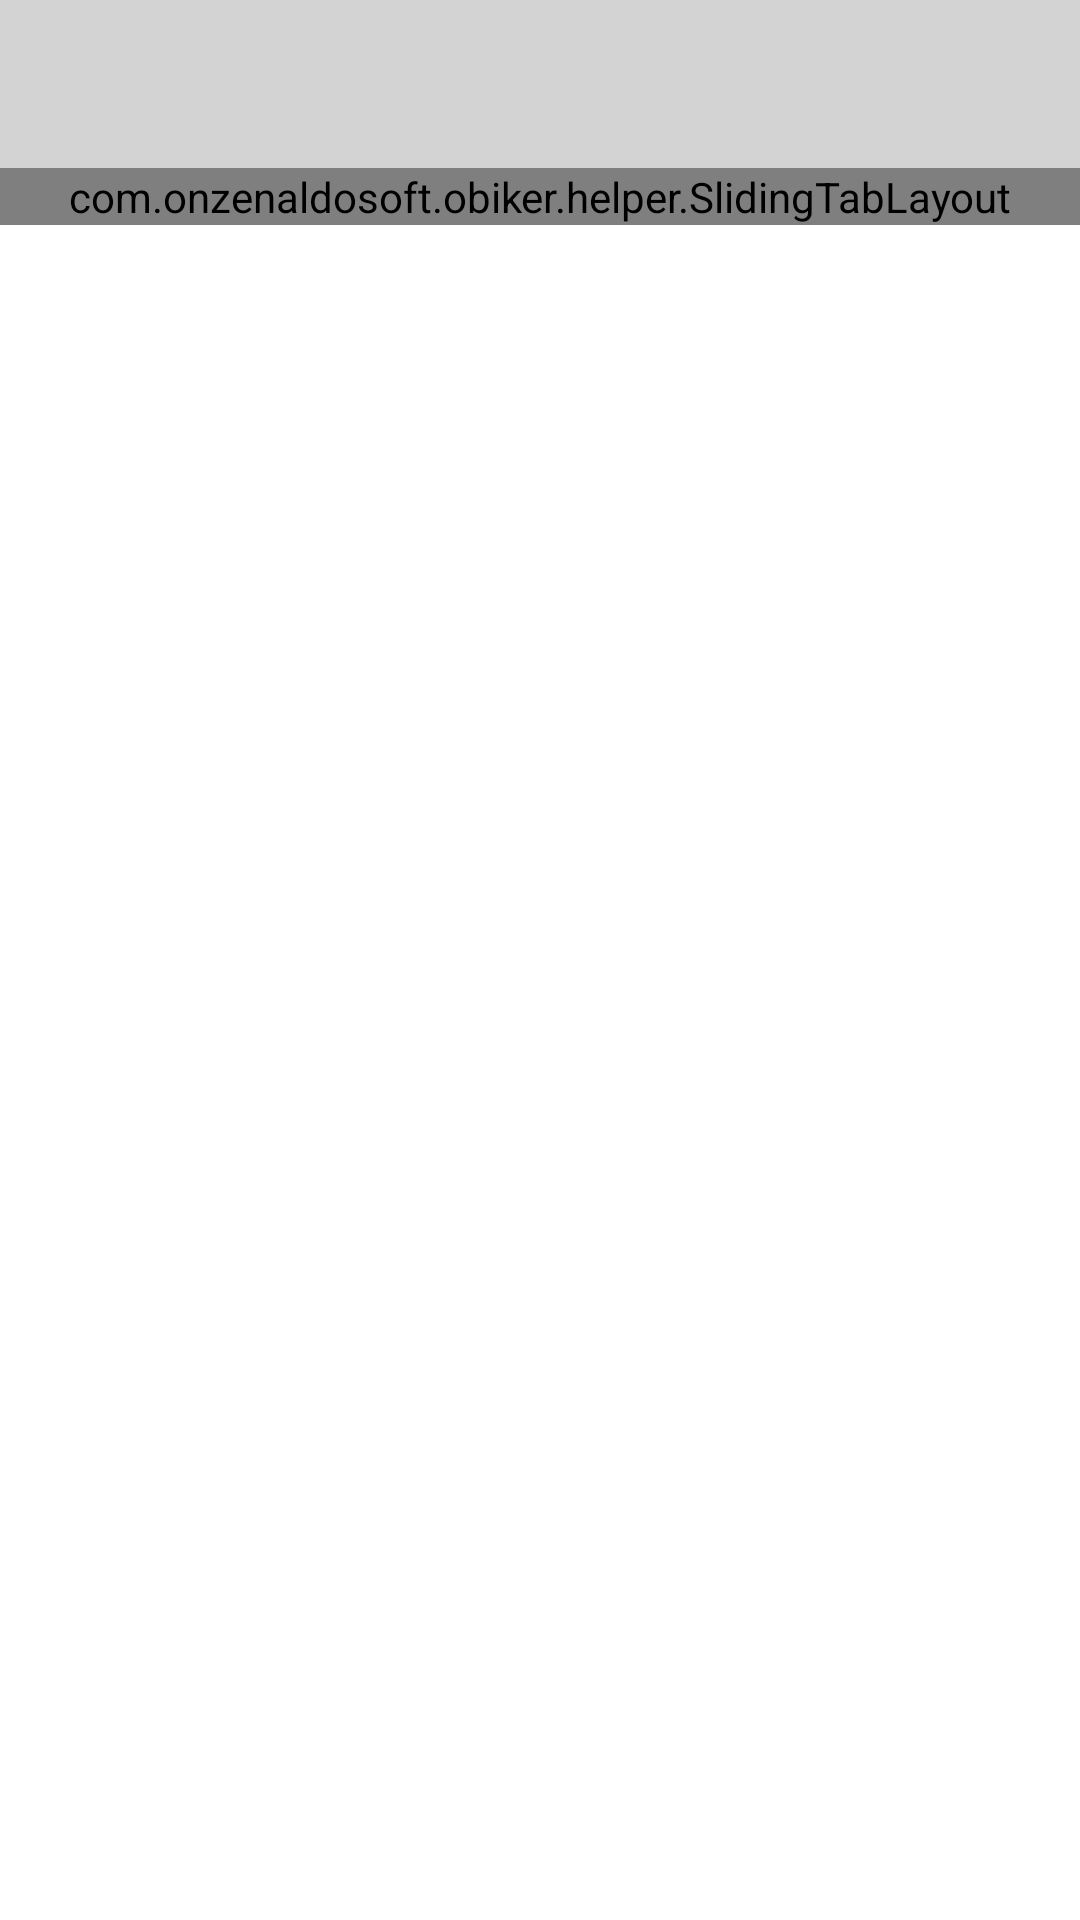

Here is an Android app screen rendered from its layout file. Give the layout XML and the strings, colors and styles it references.
<!-- AndroidManifest.xml: application theme AppTheme -->
<!-- res/layout/activity_main.xml -->
<?xml version="1.0" encoding="utf-8"?>
<LinearLayout xmlns:android="http://schemas.android.com/apk/res/android"
    xmlns:tools="http://schemas.android.com/tools"
    android:orientation="vertical"
    android:layout_width="match_parent"
    android:layout_height="match_parent"
    tools:context=".activity.MainActivity">

    <include android:id="@+id/toolbar"
        layout="@layout/toolbar"/>

    <com.onzenaldosoft.obiker.helper.SlidingTabLayout
        android:id="@+id/stl_tabs"
        android:background="@color/colorPrimary"
        android:layout_width="match_parent"
        android:layout_height="wrap_content">

    </com.onzenaldosoft.obiker.helper.SlidingTabLayout>

    <android.support.v4.view.ViewPager
        android:id="@+id/vp_pagina"
        android:layout_width="match_parent"
        android:layout_height="0dp"
        android:layout_weight="1"/>

</LinearLayout>
<!-- res/layout/toolbar.xml (included above) -->
<?xml version="1.0" encoding="utf-8"?>
<android.support.v7.widget.Toolbar
    xmlns:android="http://schemas.android.com/apk/res/android"
    xmlns:app="http://schemas.android.com/apk/res-auto"
    android:layout_width="match_parent"
    android:layout_height="wrap_content"
    android:background="?attr/colorPrimary"
    android:minHeight="?attr/actionBarSize"
    android:theme="?attr/actionBarTheme"
    app:popupTheme="@style/ThemeOverlay.AppCompat.Light"/>
<!-- resources referenced by this layout -->
<resources>
  <color name="colorPrimary">#d3d3d3</color>
  <style name="AppTheme" parent="Theme.AppCompat.NoActionBar">
          
          <item name="colorPrimary">@color/colorPrimary</item>
          <item name="colorPrimaryDark">@color/colorPrimaryDark</item>
          <item name="android:windowBackground">@android:color/white</item>
      </style>
  <color name="colorPrimaryDark">#696969</color>
</resources>
